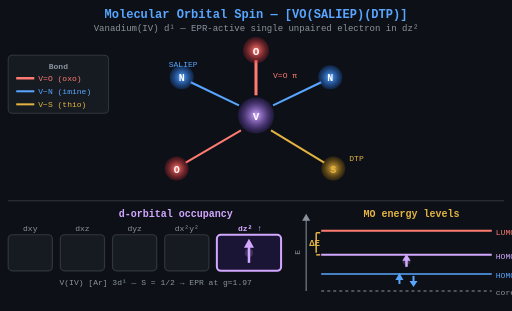
t = 0.00 s
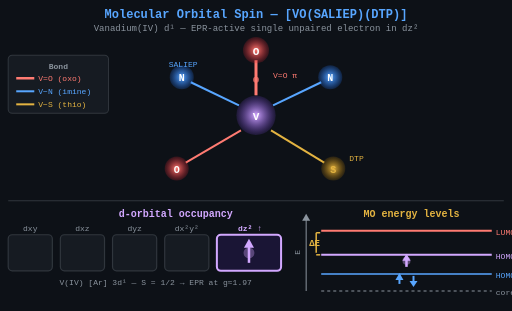
t = 0.32 s
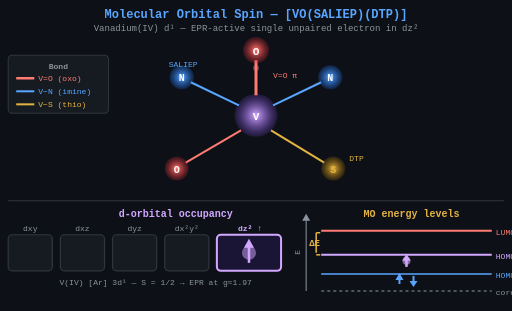
t = 0.68 s
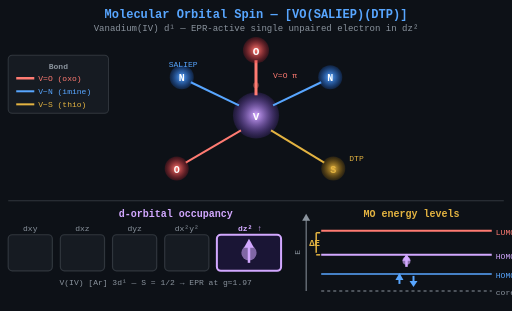
t = 1.00 s
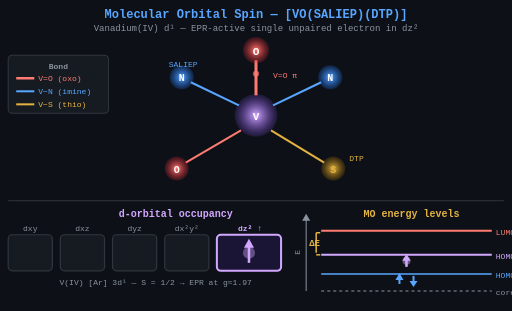
t = 1.35 s
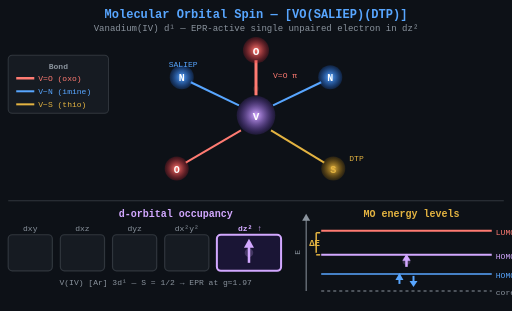
t = 1.75 s

The animated SVG that drew these frames (rendered in a browser with its animation timeline set to each time). Animation: 6 SMIL elements (animate=5,animateMotion=1); one cycle of 2.00 s, repeats indefinitely.

<svg viewBox="0 0 510 310" xmlns="http://www.w3.org/2000/svg" style="background:#0d1117;font-family:monospace">
  <!--
    STORY: In [VO(SALIEP)(DTP)], V(IV) has d¹ configuration with one unpaired
    spin in the dz² orbital, making it EPR-active (S=1/2, g≈1.97).
    Top: the 5-coordinate complex (V=O core with SALIEP N/O and DTP S donors).
    Bottom-left: d orbital occupancy boxes (one ↑ electron in dz²).
    Bottom-right: MO energy stack (HOMO/LUMO gap = ΔE, DFT/B3LYP).
  -->
  <defs>
    <radialGradient id="vx" cx="50%" cy="50%" r="50%"><stop offset="0%" stop-color="#d2a8ff"/><stop offset="100%" stop-color="#6e40c9" stop-opacity="0.18"/></radialGradient>
    <radialGradient id="ox" cx="50%" cy="50%" r="50%"><stop offset="0%" stop-color="#ff7b72"/><stop offset="100%" stop-color="#cf222e" stop-opacity="0.2"/></radialGradient>
    <radialGradient id="nx" cx="50%" cy="50%" r="50%"><stop offset="0%" stop-color="#58a6ff"/><stop offset="100%" stop-color="#1f6feb" stop-opacity="0.2"/></radialGradient>
    <radialGradient id="sx" cx="50%" cy="50%" r="50%"><stop offset="0%" stop-color="#e3b341"/><stop offset="100%" stop-color="#9e6a03" stop-opacity="0.2"/></radialGradient>
  </defs>

  <!-- ── Titles ── -->
  <text x="255" y="18" text-anchor="middle" fill="#58a6ff" font-size="12" font-weight="bold">Molecular Orbital Spin — [VO(SALIEP)(DTP)]</text>
  <text x="255" y="31" text-anchor="middle" fill="#8b949e" font-size="9">Vanadium(IV) d¹ — EPR-active single unpaired electron in dz²</text>

  <!-- ════ TOP PANEL: coordination complex centred at (255, 115) ════ -->

  <!-- V centre -->
  <circle cx="255" cy="115" r="20" fill="url(#vx)">
    <animate attributeName="r" values="18;23;18" dur="2s" repeatCount="indefinite"/>
  </circle>
  <text x="255" y="120" text-anchor="middle" fill="#fff" font-size="11" font-weight="bold">V</text>

  <!-- Oxo O — directly above on y-axis, no overlap with anything -->
  <line x1="255" y1="95" x2="255" y2="60" stroke="#ff7b72" stroke-width="3"/>
  <!-- pulsing electron density along V=O bond -->
  <circle r="3" fill="#ff7b72" opacity="0">
    <animateMotion dur="0.85s" repeatCount="indefinite" path="M 255,90 L 255,62"/>
    <animate attributeName="opacity" values="0;0.9;0" dur="0.85s" repeatCount="indefinite"/>
  </circle>
  <circle cx="255" cy="50" r="13" fill="url(#ox)"/>
  <text x="255" y="55" text-anchor="middle" fill="#fff" font-size="11" font-weight="bold">O</text>
  <text x="272" y="78" fill="#ff7b72" font-size="8">V=O  π</text>

  <!-- N donor — upper-left -->
  <line x1="238" y1="105" x2="190" y2="82" stroke="#58a6ff" stroke-width="2"/>
  <circle cx="181" cy="77" r="12" fill="url(#nx)"/>
  <text x="181" y="81" text-anchor="middle" fill="#fff" font-size="10" font-weight="bold">N</text>
  <text x="168" y="67" fill="#58a6ff" font-size="8">SALIEP</text>

  <!-- N donor — upper-right (symmetric) -->
  <line x1="272" y1="105" x2="320" y2="82" stroke="#58a6ff" stroke-width="2"/>
  <circle cx="329" cy="77" r="12" fill="url(#nx)"/>
  <text x="329" y="81" text-anchor="middle" fill="#fff" font-size="10" font-weight="bold">N</text>

  <!-- O donor — lower-left, well separated -->
  <line x1="240" y1="130" x2="185" y2="162" stroke="#ff7b72" stroke-width="2"/>
  <circle cx="176" cy="168" r="12" fill="url(#ox)"/>
  <text x="176" y="172" text-anchor="middle" fill="#fff" font-size="10" font-weight="bold">O</text>

  <!-- S donor — lower-right, well separated -->
  <line x1="270" y1="130" x2="323" y2="162" stroke="#e3b341" stroke-width="2"/>
  <circle cx="332" cy="168" r="12" fill="url(#sx)"/>
  <text x="332" y="172" text-anchor="middle" fill="#e3b341" font-size="10" font-weight="bold">S</text>
  <text x="348" y="160" fill="#e3b341" font-size="8">DTP</text>

  <!-- Bond legend (top-left, no overlap) -->
  <rect x="8" y="55" width="100" height="58" rx="4" fill="#161b22" stroke="#30363d" stroke-width="1"/>
  <text x="58" y="69" text-anchor="middle" fill="#8b949e" font-size="8" font-weight="bold">Bond</text>
  <line x1="16" y1="78" x2="34" y2="78" stroke="#ff7b72" stroke-width="2.5"/><text x="38" y="81" fill="#ff7b72" font-size="8">V=O (oxo)</text>
  <line x1="16" y1="91" x2="34" y2="91" stroke="#58a6ff" stroke-width="2"/><text x="38" y="94" fill="#58a6ff" font-size="8">V−N (imine)</text>
  <line x1="16" y1="104" x2="34" y2="104" stroke="#e3b341" stroke-width="2"/><text x="38" y="107" fill="#e3b341" font-size="8">V−S (thio)</text>

  <!-- ── separator ── -->
  <line x1="8" y1="200" x2="502" y2="200" stroke="#30363d" stroke-width="1"/>

  <!-- ════ BOTTOM-LEFT: d orbital occupancy ════ -->
  <text x="175" y="216" text-anchor="middle" fill="#d2a8ff" font-size="10" font-weight="bold">d-orbital occupancy</text>

  <!-- 5 orbital boxes — labels centred above each box -->
  <!-- dxy -->
  <text x="30"  y="230" text-anchor="middle" fill="#8b949e" font-size="8">dxy</text>
  <rect x="8"   y="234" width="44" height="36" rx="4" fill="#161b22" stroke="#30363d" stroke-width="1.2"/>
  <!-- dxz -->
  <text x="82"  y="230" text-anchor="middle" fill="#8b949e" font-size="8">dxz</text>
  <rect x="60"  y="234" width="44" height="36" rx="4" fill="#161b22" stroke="#30363d" stroke-width="1.2"/>
  <!-- dyz -->
  <text x="134" y="230" text-anchor="middle" fill="#8b949e" font-size="8">dyz</text>
  <rect x="112" y="234" width="44" height="36" rx="4" fill="#161b22" stroke="#30363d" stroke-width="1.2"/>
  <!-- dx2y2 -->
  <text x="186" y="230" text-anchor="middle" fill="#8b949e" font-size="8">dx²y²</text>
  <rect x="164" y="234" width="44" height="36" rx="4" fill="#161b22" stroke="#30363d" stroke-width="1.2"/>
  <!-- dz2 — highlighted, contains the single unpaired electron -->
  <text x="249" y="230" text-anchor="middle" fill="#d2a8ff" font-size="8" font-weight="bold">dz²  ↑</text>
  <rect x="216" y="234" width="64" height="36" rx="4" fill="#1a1535" stroke="#d2a8ff" stroke-width="2"/>
  <!-- single spin-up arrow inside box: static line + polygon arrowhead, plus a glow pulse -->
  <line x1="248" y1="262" x2="248" y2="242" stroke="#d2a8ff" stroke-width="2.5"/>
  <polygon points="243,247 248,238 253,247" fill="#d2a8ff"/>
  <!-- precession glow -->
  <circle cx="248" cy="252" r="5" fill="#d2a8ff" opacity="0.3">
    <animate attributeName="opacity" values="0.2;0.6;0.2" dur="1.8s" repeatCount="indefinite"/>
    <animate attributeName="r" values="4;8;4" dur="1.8s" repeatCount="indefinite"/>
  </circle>

  <text x="155" y="284" text-anchor="middle" fill="#8b949e" font-size="8">V(IV)  [Ar] 3d¹ — S = 1/2 → EPR at g≈1.97</text>

  <!-- ════ BOTTOM-RIGHT: MO energy level diagram ════ -->
  <text x="410" y="216" text-anchor="middle" fill="#e3b341" font-size="10" font-weight="bold">MO energy levels</text>

  <!-- energy axis -->
  <line x1="305" y1="290" x2="305" y2="218" stroke="#8b949e" stroke-width="1"/>
  <polygon points="301,220 305,213 309,220" fill="#8b949e"/>
  <text x="299" y="254" fill="#8b949e" font-size="8" transform="rotate(-90,299,254)">E</text>

  <!-- LUMO (empty) -->
  <line x1="320" y1="230" x2="490" y2="230" stroke="#ff7b72" stroke-width="2"/>
  <text x="494" y="234" fill="#ff7b72" font-size="8">LUMO (dz²*)</text>

  <!-- ΔE gap with bracket -->
  <line x1="315" y1="232" x2="315" y2="252" stroke="#e3b341" stroke-width="1.5"/>
  <line x1="315" y1="232" x2="319" y2="232" stroke="#e3b341" stroke-width="1.5"/>
  <line x1="315" y1="254" x2="319" y2="254" stroke="#e3b341" stroke-width="1.5"/>
  <text x="308" y="245" fill="#e3b341" font-size="9" font-weight="bold">ΔE</text>

  <!-- HOMO (half-filled — the d¹ spin) -->
  <line x1="320" y1="254" x2="490" y2="254" stroke="#d2a8ff" stroke-width="2"/>
  <text x="494" y="258" fill="#d2a8ff" font-size="8">HOMO (dz²)</text>
  <!-- spin-up arrow — static line + polygon -->
  <line x1="405" y1="266" x2="405" y2="256" stroke="#d2a8ff" stroke-width="2.5"/>
  <polygon points="401,260 405,253 409,260" fill="#d2a8ff"/>
  <!-- glow pulse -->
  <circle cx="405" cy="260" r="4" fill="#d2a8ff" opacity="0.3">
    <animate attributeName="opacity" values="0.2;0.7;0.2" dur="1.8s" repeatCount="indefinite"/>
  </circle>

  <!-- HOMO-1 (fully paired) -->
  <line x1="320" y1="273" x2="490" y2="273" stroke="#58a6ff" stroke-width="1.5"/>
  <text x="494" y="277" fill="#58a6ff" font-size="8">HOMO-1</text>
  <!-- pair: one up, one down -->
  <line x1="398" y1="283" x2="398" y2="275" stroke="#58a6ff" stroke-width="2"/>
  <polygon points="394,279 398,272 402,279" fill="#58a6ff"/>
  <line x1="412" y1="275" x2="412" y2="283" stroke="#58a6ff" stroke-width="2"/>
  <polygon points="408,280 412,286 416,280" fill="#58a6ff"/>

  <!-- core -->
  <line x1="320" y1="290" x2="490" y2="290" stroke="#8b949e" stroke-width="1" stroke-dasharray="3,3"/>
  <text x="494" y="294" fill="#8b949e" font-size="8">core σ</text>
</svg>
